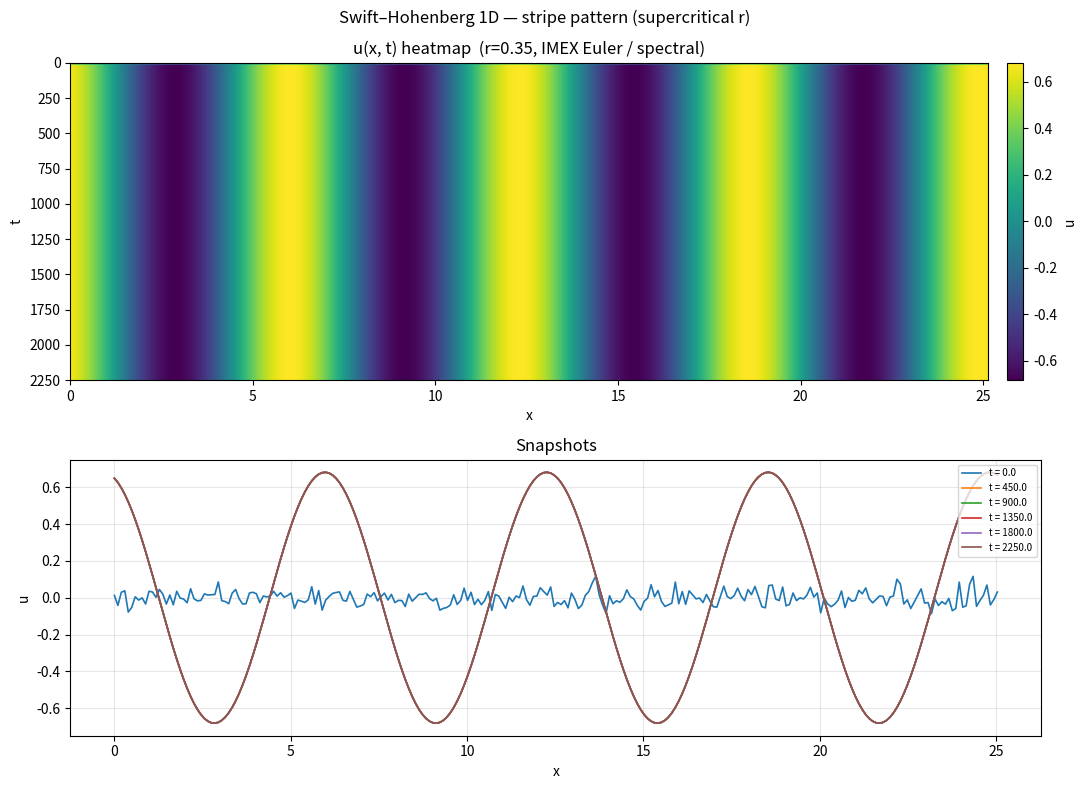

Reproduce this figure in Python. (Note: this script raises an exception after producing the figure.)
"""
1D Swift-Hohenberg 方程式（Mathematica/1_continuous_scheme/1_3_biharmonic_term/swift_hohenberg_1d/1.1.2.SHH1D.nb から移植）。

方程式:
  ∂u/∂t = r*u - (1 + ∂²/∂x²)²u - u³

スペクトル空間で線形項は陰的、非線形項 -u³ は陽の IMEX Euler（剛性に耐える）。
RK4 + 大きい dt は線形の (1+∂²)² により容易に不安定化するため不採用。

周期境界、角波数 κ = 2π m / L。フーリエでは (1+∂²)² → (1-κ²)²。
"""
import numpy as np
import matplotlib.pyplot as plt
from pathlib import Path


def simulate_sh1d(
    n: int = 256,
    L: float = 8 * np.pi,
    r: float = 0.35,
    dt: float = 0.15,
    n_steps: int = 15000,
    seed: int = 42,
) -> tuple[np.ndarray, np.ndarray, np.ndarray]:
    """
    IMEX Euler（擬スペクトル）。戻り値: x, times, traj (n_snap × n)。
    """
    rng = np.random.default_rng(seed)
    dx = L / n
    x = np.linspace(0.0, L, n, endpoint=False)
    kappa = 2 * np.pi * np.fft.rfftfreq(n, d=dx)
    L_hat = r - (1.0 - kappa**2) ** 2
    denom = 1.0 - dt * L_hat

    u = 0.04 * rng.standard_normal(n)
    u_hat = np.fft.rfft(u)

    save_every = max(1, n_steps // 600)
    traj_list = [u.copy()]
    times_list = [0.0]

    for step in range(1, n_steps + 1):
        u = np.fft.irfft(u_hat, n=n)
        nl_hat = np.fft.rfft(u**3)
        u_hat = (u_hat - dt * nl_hat) / denom

        if step % save_every == 0:
            traj_list.append(np.fft.irfft(u_hat, n=n).copy())
            times_list.append(step * dt)

    return x, np.array(times_list), np.array(traj_list)


def main():
    r_sh = 0.35
    x, times, traj = simulate_sh1d(r=r_sh)

    fig, axes = plt.subplots(2, 1, figsize=(11, 8), height_ratios=[1.15, 1.0])
    t_max = float(times[-1])
    dx = float(x[1] - x[0])
    im = axes[0].imshow(
        traj,
        origin="upper",
        aspect="auto",
        extent=[0.0, float(x[-1] + dx), t_max, 0.0],
        interpolation="bilinear",
    )
    axes[0].set_xlabel("x")
    axes[0].set_ylabel("t")
    axes[0].set_title(f"u(x, t) heatmap  (r={r_sh}, IMEX Euler / spectral)")
    fig.colorbar(im, ax=axes[0], fraction=0.035, pad=0.02, label="u")

    n_show = min(6, len(traj))
    idxs = np.linspace(0, len(traj) - 1, n_show, dtype=int)
    for j in idxs:
        axes[1].plot(x, traj[j], lw=1.2, label=f"t = {times[j]:.1f}")
    axes[1].set_xlabel("x")
    axes[1].set_ylabel("u")
    axes[1].set_title("Snapshots")
    axes[1].legend(fontsize=7, loc="upper right")
    axes[1].grid(alpha=0.3)

    fig.suptitle("Swift–Hohenberg 1D — stripe pattern (supercritical r)", fontsize=12)
    plt.tight_layout()
    out_path = (Path(__file__).resolve().parent / "results" / "swift_hohenberg_1d.png")
    plt.savefig(out_path, dpi=150)
    plt.close()
    print(f"Saved {out_path}  |u|_max final = {np.max(np.abs(traj[-1])):.4f}")


if __name__ == "__main__":
    main()
